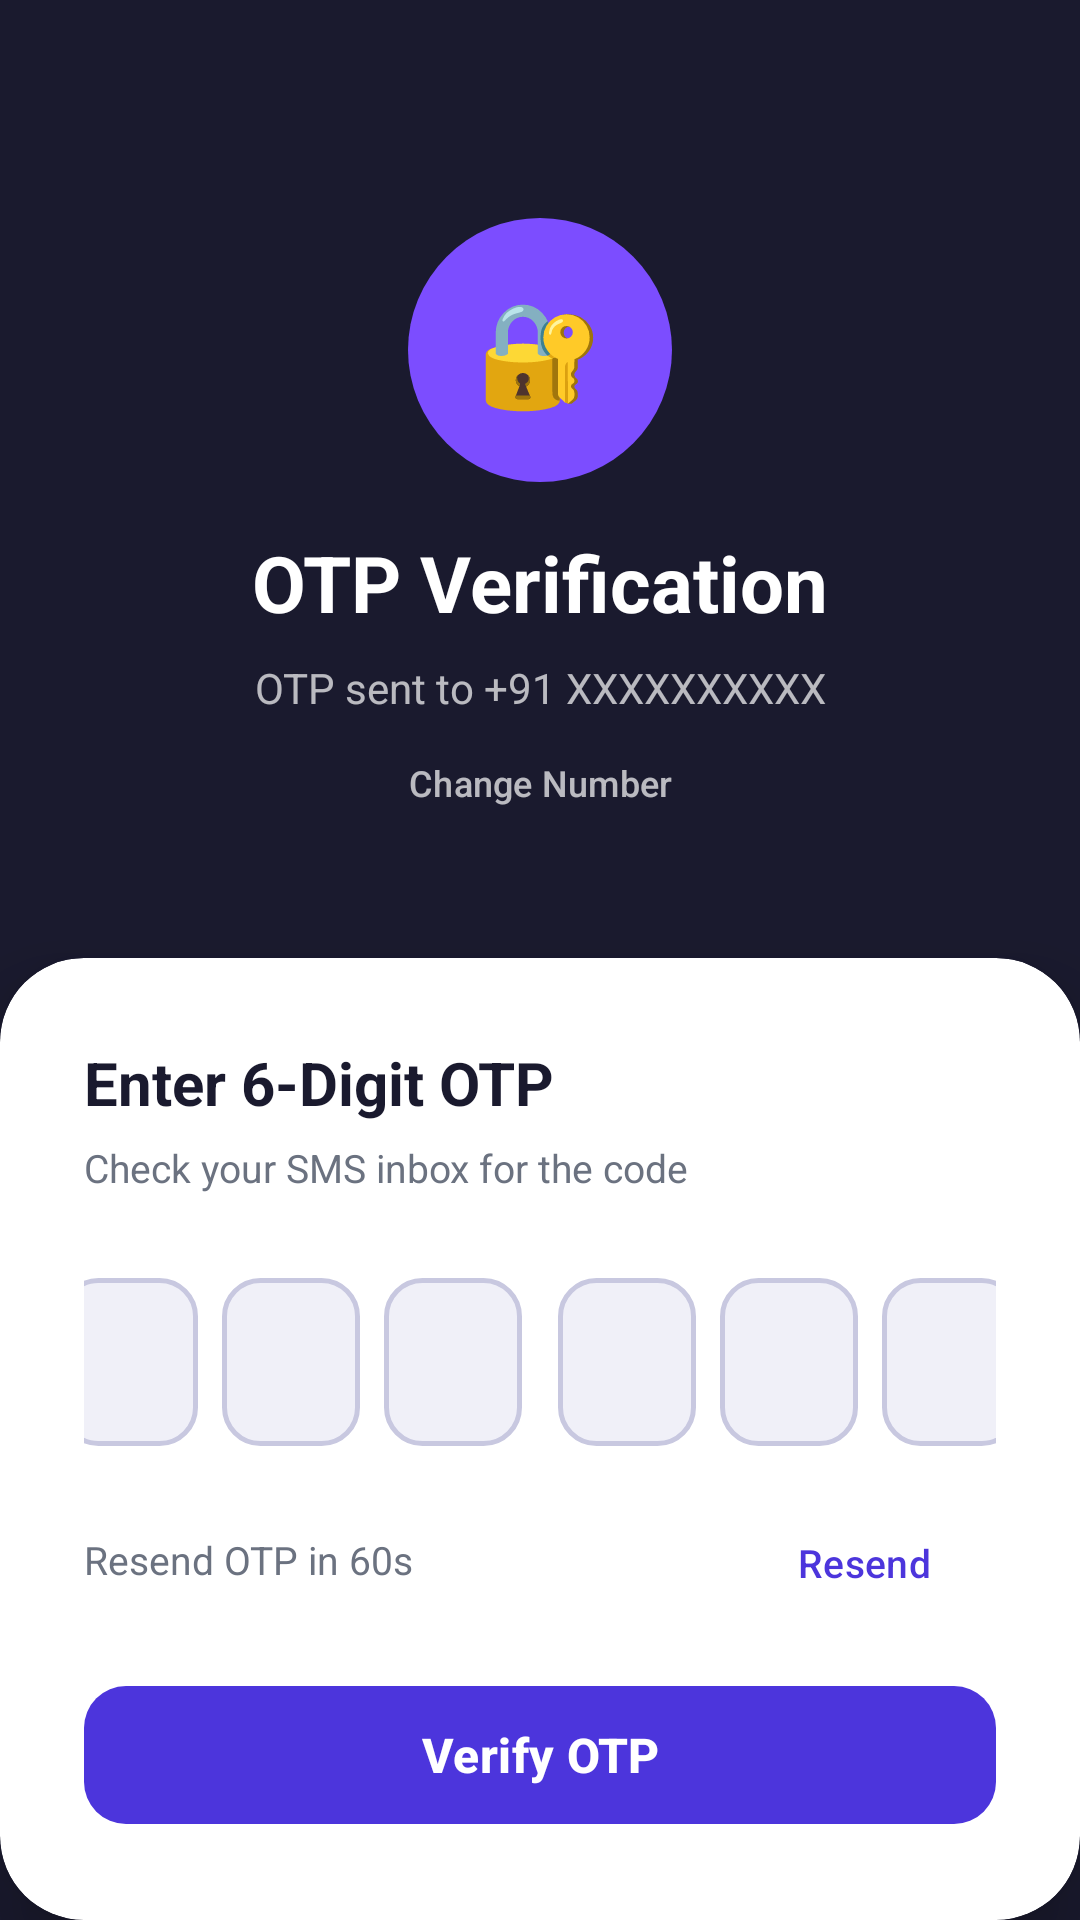

The Android layout XML behind this screen, and the referenced resources:
<!-- AndroidManifest.xml: application theme Theme.ArthSetuAI -->
<!-- res/layout/fragment_otp.xml -->
<?xml version="1.0" encoding="utf-8"?>
<ScrollView
    xmlns:android="http://schemas.android.com/apk/res/android"
    xmlns:app="http://schemas.android.com/apk/res-auto"
    android:layout_width="match_parent"
    android:layout_height="match_parent"
    android:fillViewport="true"
    android:background="@color/text_primary">

    <LinearLayout
        android:layout_width="match_parent"
        android:layout_height="wrap_content"
        android:orientation="vertical"
        android:minHeight="@dimen/min_screen_height">

        
        <LinearLayout
            android:layout_width="match_parent"
            android:layout_height="0dp"
            android:layout_weight="1"
            android:orientation="vertical"
            android:gravity="center"
            android:paddingTop="56dp"
            android:paddingBottom="24dp">

            <FrameLayout
                android:layout_width="88dp"
                android:layout_height="88dp"
                android:background="@drawable/bg_logo_circle">
                <TextView
                    android:layout_width="wrap_content"
                    android:layout_height="wrap_content"
                    android:layout_gravity="center"
                    android:text="🔐"
                    android:textSize="34sp"/>
            </FrameLayout>

            <TextView
                android:layout_width="wrap_content"
                android:layout_height="wrap_content"
                android:text="OTP Verification"
                android:textSize="26sp"
                android:textStyle="bold"
                android:textColor="@color/white"
                android:layout_marginTop="16dp"/>

            <TextView
                android:id="@+id/tvPhoneInfo"
                android:layout_width="wrap_content"
                android:layout_height="wrap_content"
                android:text="OTP sent to +91 XXXXXXXXXX"
                android:textSize="14sp"
                android:textColor="@color/white_70"
                android:gravity="center"
                android:layout_marginTop="8dp"/>

            <com.google.android.material.button.MaterialButton
                android:id="@+id/btnChangeNumber"
                android:layout_width="wrap_content"
                android:layout_height="36dp"
                android:text="Change Number"
                android:textSize="12sp"
                style="@style/Widget.Material3.Button.TextButton"
                android:textColor="@color/white_70"
                android:layout_marginTop="4dp"/>

        </LinearLayout>

        
        <androidx.cardview.widget.CardView
            android:layout_width="match_parent"
            android:layout_height="wrap_content"
            app:cardCornerRadius="28dp"
            app:cardElevation="16dp"
            app:cardBackgroundColor="@color/surface">

            <LinearLayout
                android:layout_width="match_parent"
                android:layout_height="wrap_content"
                android:orientation="vertical"
                android:padding="28dp"
                android:paddingBottom="36dp">

                <TextView
                    android:layout_width="wrap_content"
                    android:layout_height="wrap_content"
                    android:text="Enter 6-Digit OTP"
                    android:textSize="20sp"
                    android:textStyle="bold"
                    android:textColor="@color/text_primary"/>

                <TextView
                    android:layout_width="wrap_content"
                    android:layout_height="wrap_content"
                    android:text="Check your SMS inbox for the code"
                    android:textSize="13sp"
                    android:textColor="@color/text_secondary"
                    android:layout_marginTop="6dp"
                    android:layout_marginBottom="28dp"/>

                
                <LinearLayout
                    android:layout_width="match_parent"
                    android:layout_height="wrap_content"
                    android:orientation="horizontal"
                    android:gravity="center"
                    android:layout_marginBottom="20dp">

                    <EditText android:id="@+id/otp1"
                        style="@style/OtpBox"/>
                    <View android:layout_width="8dp" android:layout_height="1dp"/>
                    <EditText android:id="@+id/otp2"
                        style="@style/OtpBox"/>
                    <View android:layout_width="8dp" android:layout_height="1dp"/>
                    <EditText android:id="@+id/otp3"
                        style="@style/OtpBox"/>
                    <View android:layout_width="12dp" android:layout_height="1dp"/>
                    <EditText android:id="@+id/otp4"
                        style="@style/OtpBox"/>
                    <View android:layout_width="8dp" android:layout_height="1dp"/>
                    <EditText android:id="@+id/otp5"
                        style="@style/OtpBox"/>
                    <View android:layout_width="8dp" android:layout_height="1dp"/>
                    <EditText android:id="@+id/otp6"
                        style="@style/OtpBox"/>

                </LinearLayout>

                
                <LinearLayout
                    android:layout_width="match_parent"
                    android:layout_height="wrap_content"
                    android:orientation="horizontal"
                    android:gravity="center_vertical"
                    android:layout_marginBottom="20dp">

                    <TextView
                        android:id="@+id/tvTimer"
                        android:layout_width="0dp"
                        android:layout_height="wrap_content"
                        android:layout_weight="1"
                        android:text="Resend OTP in 60s"
                        android:textSize="13sp"
                        android:textColor="@color/text_secondary"/>

                    <com.google.android.material.button.MaterialButton
                        android:id="@+id/btnResend"
                        android:layout_width="wrap_content"
                        android:layout_height="36dp"
                        android:text="Resend"
                        android:textSize="13sp"
                        style="@style/Widget.Material3.Button.TextButton"
                        android:textColor="@color/primary"
                        android:enabled="false"/>

                </LinearLayout>

                <com.google.android.material.button.MaterialButton
                    android:id="@+id/btnVerify"
                    android:layout_width="match_parent"
                    android:layout_height="54dp"
                    android:text="Verify OTP"
                    android:textSize="16sp"
                    android:textStyle="bold"
                    app:backgroundTint="@color/primary"
                    app:cornerRadius="14dp"/>

                <LinearLayout
                    android:id="@+id/layoutLoading"
                    android:layout_width="match_parent"
                    android:layout_height="wrap_content"
                    android:orientation="horizontal"
                    android:gravity="center"
                    android:layout_marginTop="14dp"
                    android:visibility="gone">

                    <ProgressBar
                        android:id="@+id/progressBar"
                        android:layout_width="22dp"
                        android:layout_height="22dp"
                        android:layout_marginEnd="10dp"/>

                    <TextView
                        android:layout_width="wrap_content"
                        android:layout_height="wrap_content"
                        android:text="Verifying..."
                        android:textSize="13sp"
                        android:textColor="@color/text_secondary"/>

                </LinearLayout>

            </LinearLayout>
        </androidx.cardview.widget.CardView>

    </LinearLayout>
</ScrollView>
<!-- resources referenced by this layout -->
<resources>
  <color name="primary">#4C35DC</color>
  <color name="surface">#FFFFFF</color>
  <color name="text_primary">#1A1A2E</color>
  <color name="text_secondary">#6B7280</color>
  <color name="white">#FFFFFF</color>
  <color name="white_70">#B3FFFFFF</color>
  <dimen name="min_screen_height">640dp</dimen>
  <!-- drawable bg_logo_circle (drawable) -->
  <?xml version="1.0" encoding="utf-8"?>
  <shape xmlns:android="http://schemas.android.com/apk/res/android"
      android:shape="oval">
      <solid android:color="#7C4DFF"/>
      <size android:width="100dp" android:height="100dp"/>
  </shape>
  <style name="OtpBox">
          <item name="android:layout_width">46dp</item>
          <item name="android:layout_height">56dp</item>
          <item name="android:inputType">number</item>
          <item name="android:maxLength">1</item>
          <item name="android:gravity">center</item>
          <item name="android:textSize">22sp</item>
          <item name="android:textStyle">bold</item>
          <item name="android:textColor">@color/text_primary</item>
          <item name="android:background">@drawable/bg_otp_box_selector</item>
          <item name="android:cursorVisible">false</item>
          <item name="android:textCursorDrawable">@null</item>
      </style>
  <style name="Theme.ArthSetuAI" parent="Theme.Material3.DayNight.NoActionBar">
          <item name="colorPrimary">@color/primary</item>
          <item name="colorPrimaryVariant">@color/primary_dark</item>
          <item name="colorOnPrimary">@color/white</item>
          <item name="colorSecondary">@color/primary</item>
          <item name="colorOnSecondary">@color/white</item>
          
          <item name="android:statusBarColor">@color/surface</item>
          <item name="android:windowLightStatusBar">true</item>
          <item name="android:windowDrawsSystemBarBackgrounds">true</item>
          <item name="android:fitsSystemWindows">true</item>
      </style>
  <!-- drawable bg_otp_box_selector (drawable) -->
  <?xml version="1.0" encoding="utf-8"?>
  <selector xmlns:android="http://schemas.android.com/apk/res/android">
      <item android:drawable="@drawable/bg_otp_box_focused" android:state_focused="true"/>
      <item android:drawable="@drawable/bg_otp_box"/>
  </selector>
  <color name="primary_dark">#3520B0</color>
  <!-- drawable bg_otp_box_focused (drawable) -->
  <?xml version="1.0" encoding="utf-8"?>
  <shape xmlns:android="http://schemas.android.com/apk/res/android"
      android:shape="rectangle">
      <solid android:color="#EEF0FF"/>
      <corners android:radius="12dp"/>
      <stroke android:width="2dp" android:color="@color/primary"/>
  </shape>
  <!-- drawable bg_otp_box (drawable) -->
  <?xml version="1.0" encoding="utf-8"?>
  <shape xmlns:android="http://schemas.android.com/apk/res/android"
      android:shape="rectangle">
      <solid android:color="#F0F0F8"/>
      <corners android:radius="12dp"/>
      <stroke android:width="1.5dp" android:color="#C8C8E0"/>
  </shape>
</resources>
